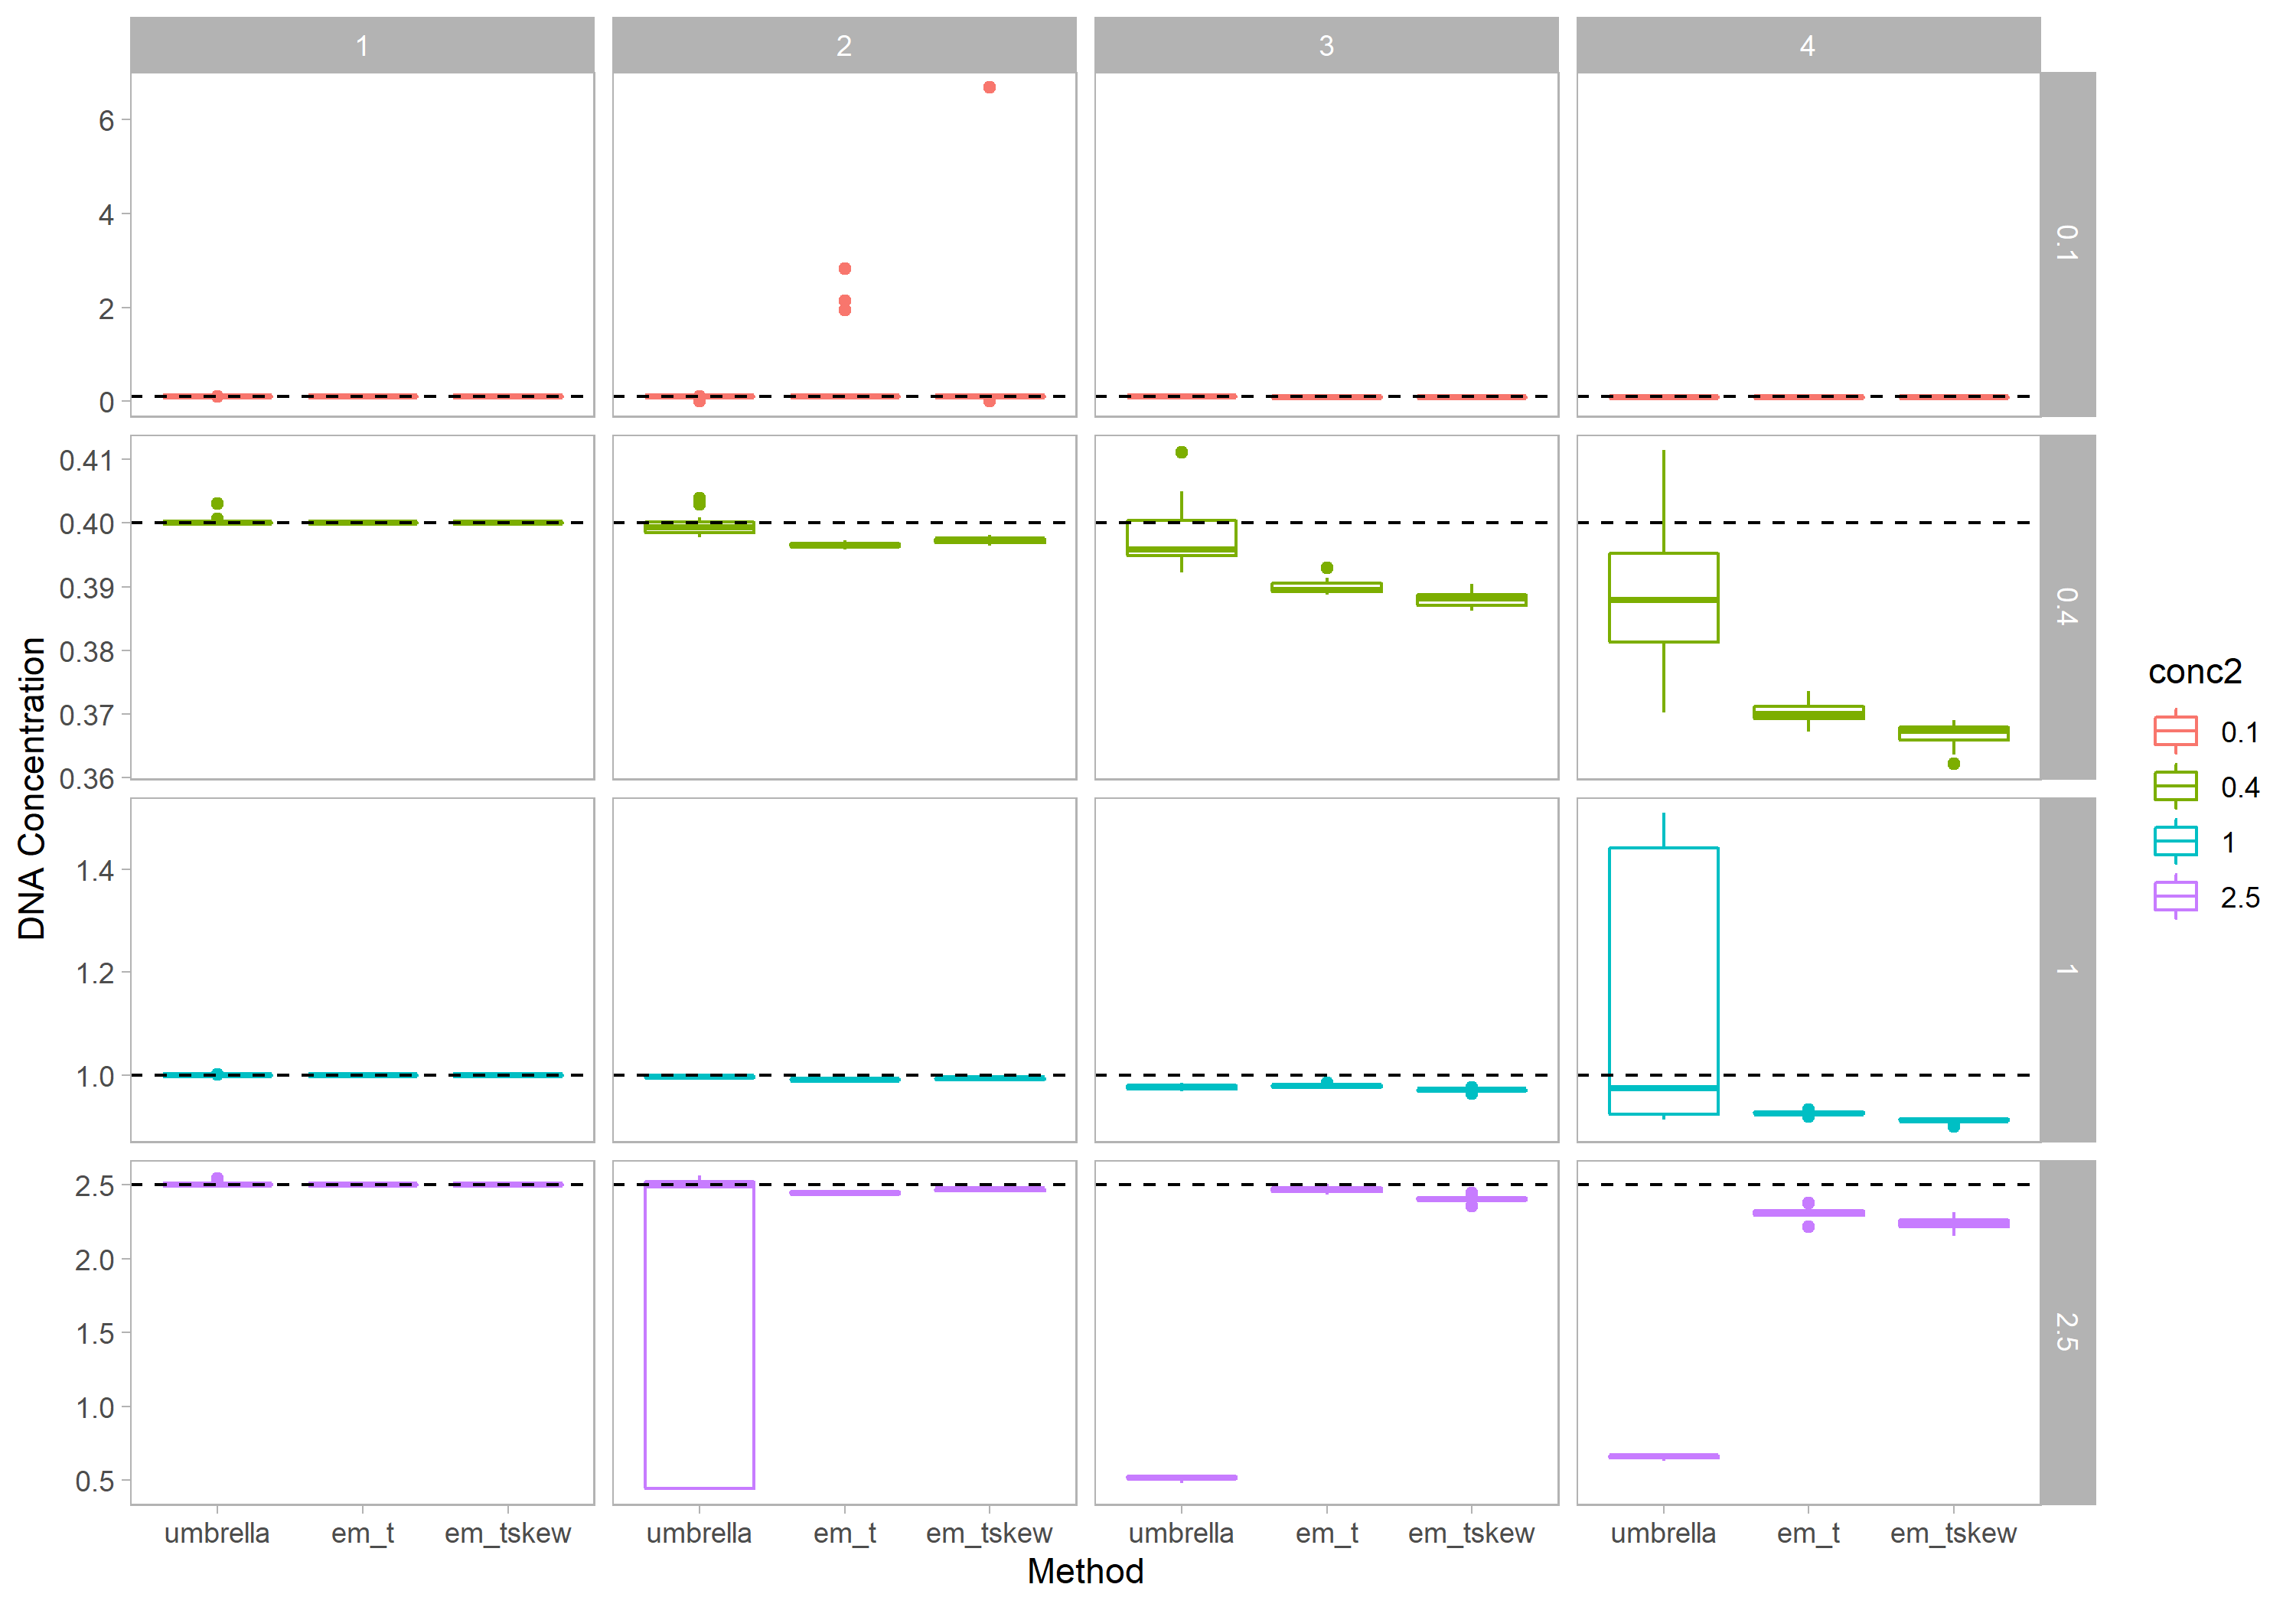

The file beside this chart, header and first rows:
conc, rain_setting, exp, rep, Attribute, Value
0.1, 1, 1, 1, umbrella, 0.09999
0.1, 1, 1, 1, em_tskew, 0.09999
0.1, 1, 1, 1, em_t, 0.09999
0.1, 1, 1, 2, umbrella, 0.1
0.1, 1, 1, 2, em_tskew, 0.09999
0.1, 1, 1, 2, em_t, 0.09999
0.1, 1, 1, 3, umbrella, 0.09999
0.1, 1, 1, 3, em_tskew, 0.09999
0.1, 1, 1, 3, em_t, 0.09999
0.1, 1, 2, 1, umbrella, 0.09999
0.1, 1, 2, 1, em_tskew, 0.09999
0.1, 1, 2, 1, em_t, 0.09999
0.1, 1, 2, 2, umbrella, 0.1
0.1, 1, 2, 2, em_tskew, 0.09999
0.1, 1, 2, 2, em_t, 0.09999
0.1, 1, 2, 3, umbrella, 0.1001
0.1, 1, 2, 3, em_tskew, 0.09999
0.1, 1, 2, 3, em_t, 0.09999
0.1, 1, 3, 1, umbrella, 0.09999
0.1, 1, 3, 1, em_tskew, 0.09999
0.1, 1, 3, 1, em_t, 0.09999
0.1, 1, 3, 2, umbrella, 0.09999
0.1, 1, 3, 2, em_tskew, 0.09999
0.1, 1, 3, 2, em_t, 0.09999
0.1, 1, 3, 3, umbrella, 0.1003
0.1, 1, 3, 3, em_tskew, 0.09999
0.1, 1, 3, 3, em_t, 0.09999
0.1, 1, 4, 1, umbrella, 0.09999
0.1, 1, 4, 1, em_tskew, 0.09999
0.1, 1, 4, 1, em_t, 0.09999
0.1, 1, 4, 2, umbrella, 0.1
0.1, 1, 4, 2, em_tskew, 0.09999
0.1, 1, 4, 2, em_t, 0.09999
0.1, 1, 4, 3, umbrella, 0.09999
0.1, 1, 4, 3, em_tskew, 0.09999
0.1, 1, 4, 3, em_t, 0.09999
0.1, 1, 5, 1, umbrella, 0.09999
0.1, 1, 5, 1, em_tskew, 0.09999
0.1, 1, 5, 1, em_t, 0.09999
0.1, 1, 5, 2, umbrella, 0.09999
0.1, 1, 5, 2, em_tskew, 0.09999
0.1, 1, 5, 2, em_t, 0.09999
0.1, 1, 5, 3, umbrella, 0.09999
0.1, 1, 5, 3, em_tskew, 0.09999
0.1, 1, 5, 3, em_t, 0.09999
0.1, 2, 1, 1, umbrella, 0.09993
0.1, 2, 1, 1, em_tskew, 0.09943
0.1, 2, 1, 1, em_t, 0.09938
0.1, 2, 1, 2, umbrella, 0.09982
0.1, 2, 1, 2, em_tskew, 0.0991
0.1, 2, 1, 2, em_t, 0.09905
0.1, 2, 1, 3, umbrella, 0.09965
0.1, 2, 1, 3, em_tskew, 0.09938
0.1, 2, 1, 3, em_t, 0.09921
0.1, 2, 2, 1, umbrella, 0.1
0.1, 2, 2, 1, em_tskew, 0.09943
0.1, 2, 2, 1, em_t, 0.09932
0.1, 2, 2, 2, umbrella, 0.1003
0.1, 2, 2, 2, em_tskew, 0.09916
0.1, 2, 2, 2, em_t, 0.0991
... 660 more rows
